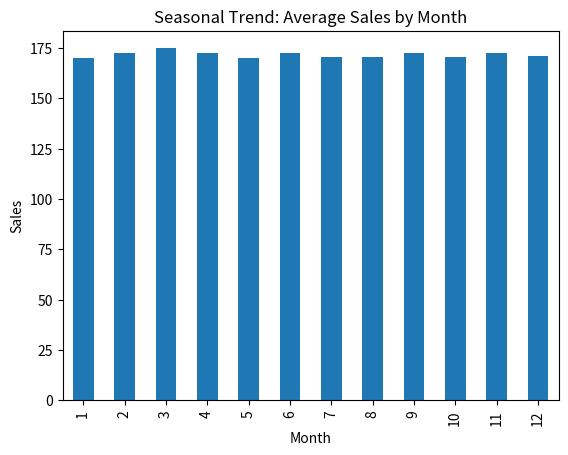

This chart was generated by the following Python code:
import pandas as pd
import matplotlib.pyplot as plt

# 1. Create sample data with datetime and sales
df = pd.DataFrame({
    'datetime': pd.date_range('2023-01-01', '2023-12-31', freq='D'),
    'sales': [100 + (i % 30) * 5 for i in range(365)]  # Synthetic seasonal pattern
})

# 2. Extract datetime features
df['day_of_week'] = df['datetime'].dt.dayofweek  # 0=Monday
df['month'] = df['datetime'].dt.month
df['hour'] = df['datetime'].dt.hour  # (Will be 0 since daily data)
df['week_of_year'] = df['datetime'].dt.isocalendar().week

# 3. Analyze trends
print("Average sales by day of week:")
print(df.groupby('day_of_week')['sales'].mean())

print("\nAverage sales by month:")
print(df.groupby('month')['sales'].mean())

# 4. Visualize monthly trend
df.groupby('month')['sales'].mean().plot(
    kind='bar',
    title='Seasonal Trend: Average Sales by Month',
    xlabel='Month',
    ylabel='Sales'
)
plt.show()
